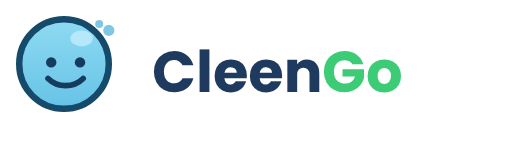
t = 0.00 s
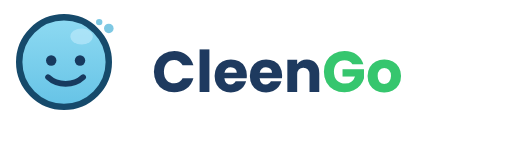
t = 0.50 s
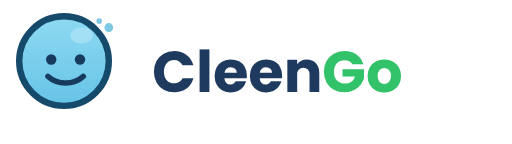
t = 0.75 s
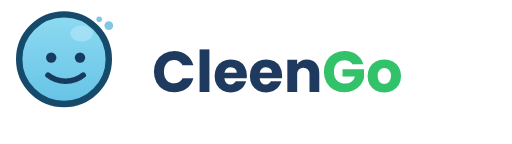
t = 1.25 s
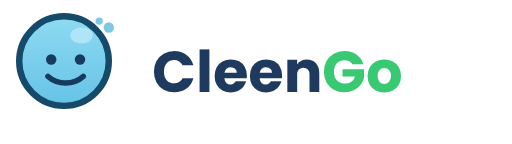
t = 1.75 s
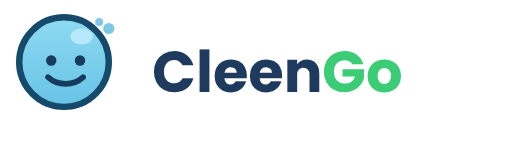
t = 2.00 s

The animated SVG that drew these frames (rendered in a browser with its animation timeline set to each time). Animation: 6 SMIL elements (animate=5,animateTransform=1); one cycle of 2.50 s, repeats indefinitely.

<svg xmlns="http://www.w3.org/2000/svg"
     viewBox="0 0 640 180"
     width="640"
     height="180"
     role="img"
     aria-label="CleenGo logo animado">

  <defs>
    <linearGradient id="bloopGradFull" x1="0" y1="0" x2="0" y2="1">
      <stop offset="0%" stop-color="#8EDAF2"/>
      <stop offset="100%" stop-color="#66C3E6"/>
    </linearGradient>
  </defs>

  <!-- Ícono Bloop con animación de flotación -->
  <g id="icon-group">
    <g>
      <!-- Animación de flotación (sube y baja) -->
      <animateTransform
        attributeName="transform"
        type="translate"
        dur="2.5s"
        repeatCount="indefinite"
        values="20 20; 20 14; 20 20"
        keyTimes="0; 0.5; 1"
      />

      <circle cx="60" cy="60" r="56" fill="url(#bloopGradFull)" stroke="#164A6B" stroke-width="8"/>
      <ellipse cx="82" cy="28" rx="14" ry="10" fill="#BFEAFB" opacity="0.85">
        <!-- Brillo respirando -->
        <animate
          attributeName="opacity"
          values="0.85;0.4;0.85"
          dur="2s"
          repeatCount="indefinite"
        />
      </ellipse>

      <circle cx="44" cy="58" r="6.5" fill="#173A5F"/>
      <circle cx="80" cy="58" r="6.5" fill="#173A5F"/>

      <path d="M40 78c12 12 32 12 44 0"
            fill="none"
            stroke="#173A5F"
            stroke-width="7"
            stroke-linecap="round">
        <!-- Sonrisa que cambia muy poquito -->
        <animate
          attributeName="d"
          dur="2.5s"
          repeatCount="indefinite"
          values="
            M40 78c12 12 32 12 44 0;
            M40 80c12 10 32 10 44 0;
            M40 78c12 12 32 12 44 0
          "
        />
      </path>

      <circle cx="116" cy="18" r="7" fill="#7EC8E3">
        <animate
          attributeName="r"
          values="7;5;7"
          dur="2s"
          repeatCount="indefinite"
        />
      </circle>
      <circle cx="104" cy="10" r="5" fill="#7EC8E3">
        <animate
          attributeName="r"
          values="5;3;5"
          dur="2s"
          repeatCount="indefinite"
        />
      </circle>
    </g>
  </g>

  <!-- Texto CleenGo a la derecha -->
  <g font-family="Poppins, Manrope, system-ui, -apple-system, Segoe UI, Roboto, sans-serif"
     font-weight="700"
     font-size="72">

    <text x="190" y="115">
      <tspan fill="#1E3A5F">Cleen</tspan>
      <tspan id="go-part" fill="#3DCC76" dx="-16">Go
        <!-- "Latido" suave del Go -->
        <animate
          attributeName="fill"
          values="#3DCC76;#2EBF65;#3DCC76"
          dur="2s"
          repeatCount="indefinite"
        />
      </tspan>
    </text>

  </g>
</svg>
